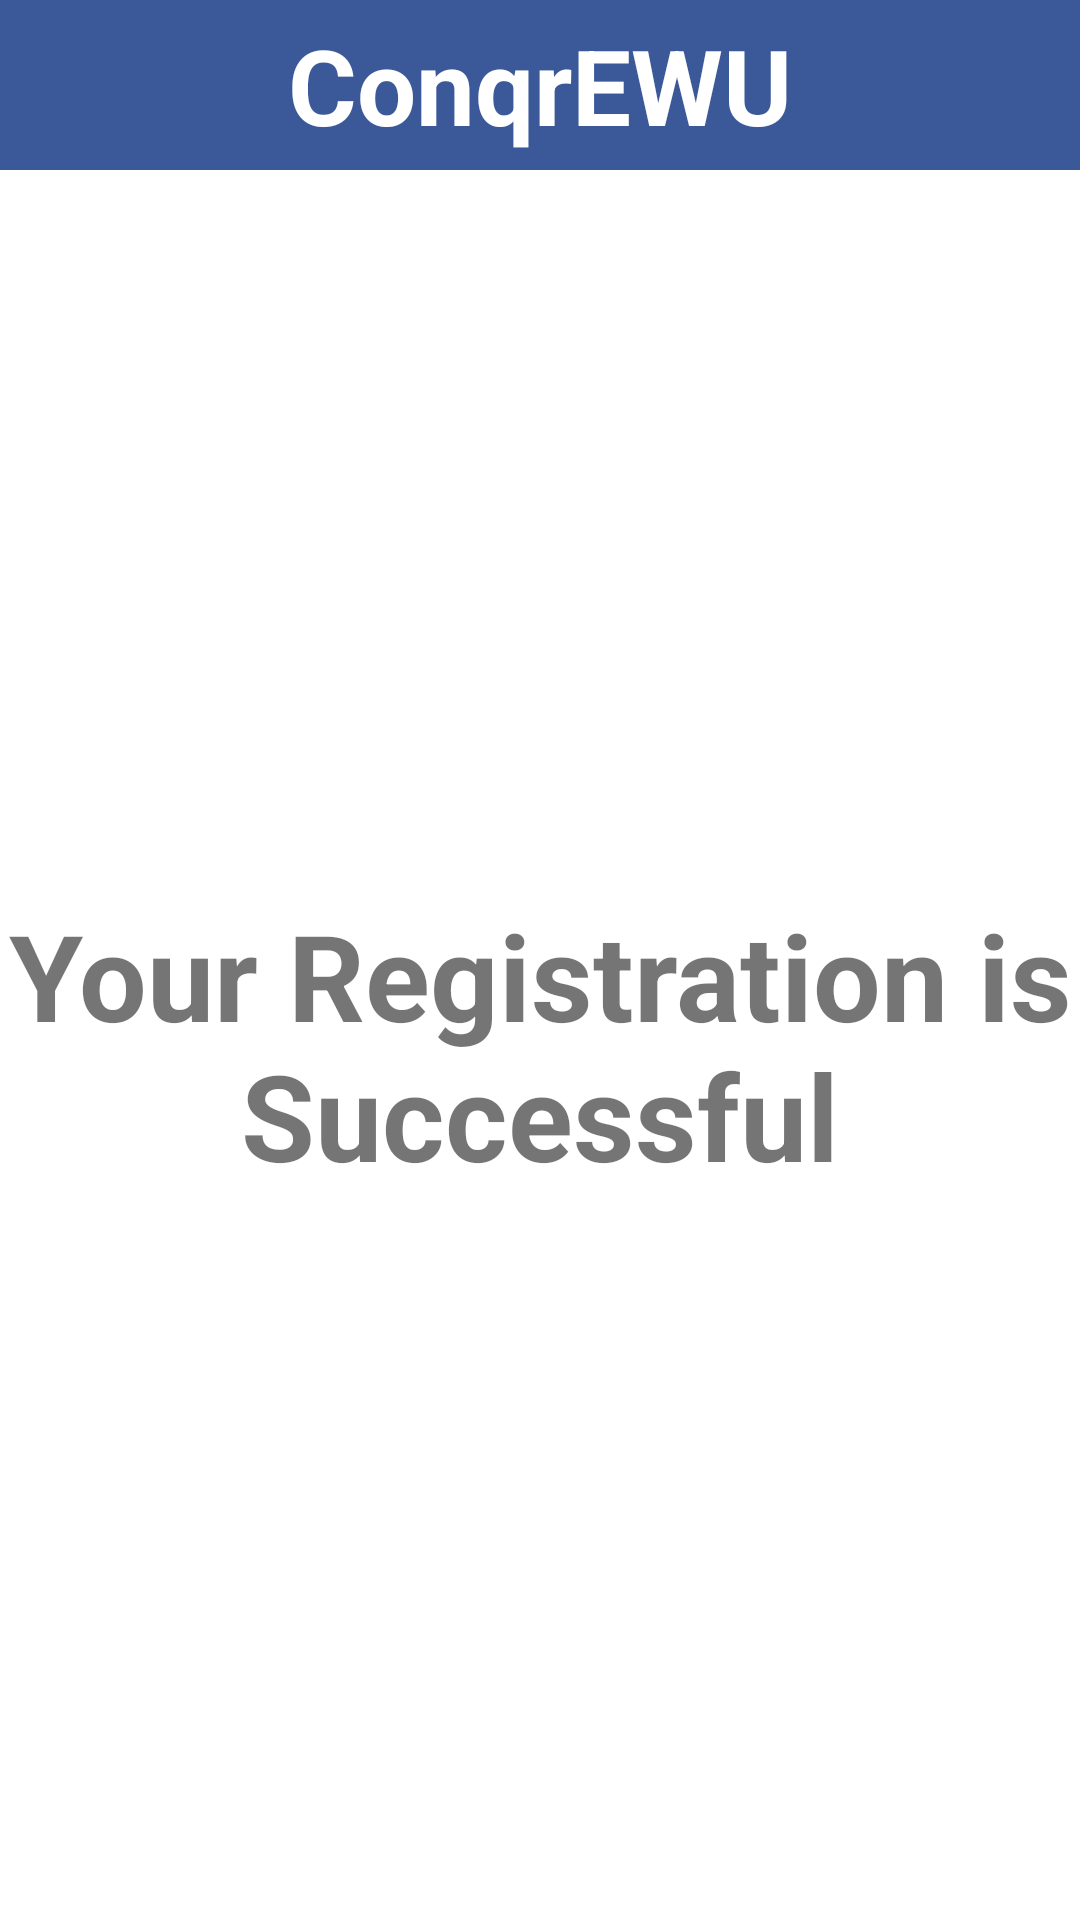

Here is an Android app screen rendered from its layout file. Give the layout XML and the strings, colors and styles it references.
<!-- AndroidManifest.xml: application theme Theme.ConqrEWU -->
<!-- res/layout/activity_reg_success.xml -->
<?xml version="1.0" encoding="utf-8"?>
<LinearLayout xmlns:android="http://schemas.android.com/apk/res/android"
    xmlns:app="http://schemas.android.com/apk/res-auto"
    xmlns:tools="http://schemas.android.com/tools"
    android:layout_width="match_parent"
    android:layout_height="match_parent"
    tools:context=".regSuccess"
    android:orientation="vertical"
    >
    <TextView
        android:layout_width="match_parent"
        android:layout_height="wrap_content"
        android:text="ConqrEWU"
        android:textStyle="bold"
        android:textSize="35dp"
        android:gravity="center"
        android:padding="15px"
        android:textColor="@color/white"
        android:background="#3b5998"
        />
    <LinearLayout
        android:layout_width="match_parent"
        android:layout_height="match_parent"

        android:gravity="center">

    <TextView
        android:layout_width="match_parent"
        android:layout_height="wrap_content"
        android:gravity="center"
        android:text="Your Registration is Successful"
        android:textSize="40sp"
        android:textStyle="bold"/>
    </LinearLayout>

</LinearLayout>
<!-- resources referenced by this layout -->
<resources>
  <style name="Theme.ConqrEWU" parent="Theme.MaterialComponents.DayNight.NoActionBar">
          
          <item name="colorPrimary">@color/black</item>
          <item name="colorPrimaryVariant">@color/black</item>
          <item name="colorOnPrimary">@color/white</item>
          
          <item name="colorSecondary">@color/black</item>
          <item name="colorSecondaryVariant">@color/black</item>
          <item name="colorOnSecondary">@color/black</item>
          
          <item name="android:statusBarColor" tools:targetApi="l">?attr/colorPrimaryVariant</item>
          
      </style>
  <!-- not gathered from this repository: default colours our renderer supplied (Android Studio template values) -->
  <color name="black">#FF000000</color>
  <color name="white">#FFFFFFFF</color>
</resources>
